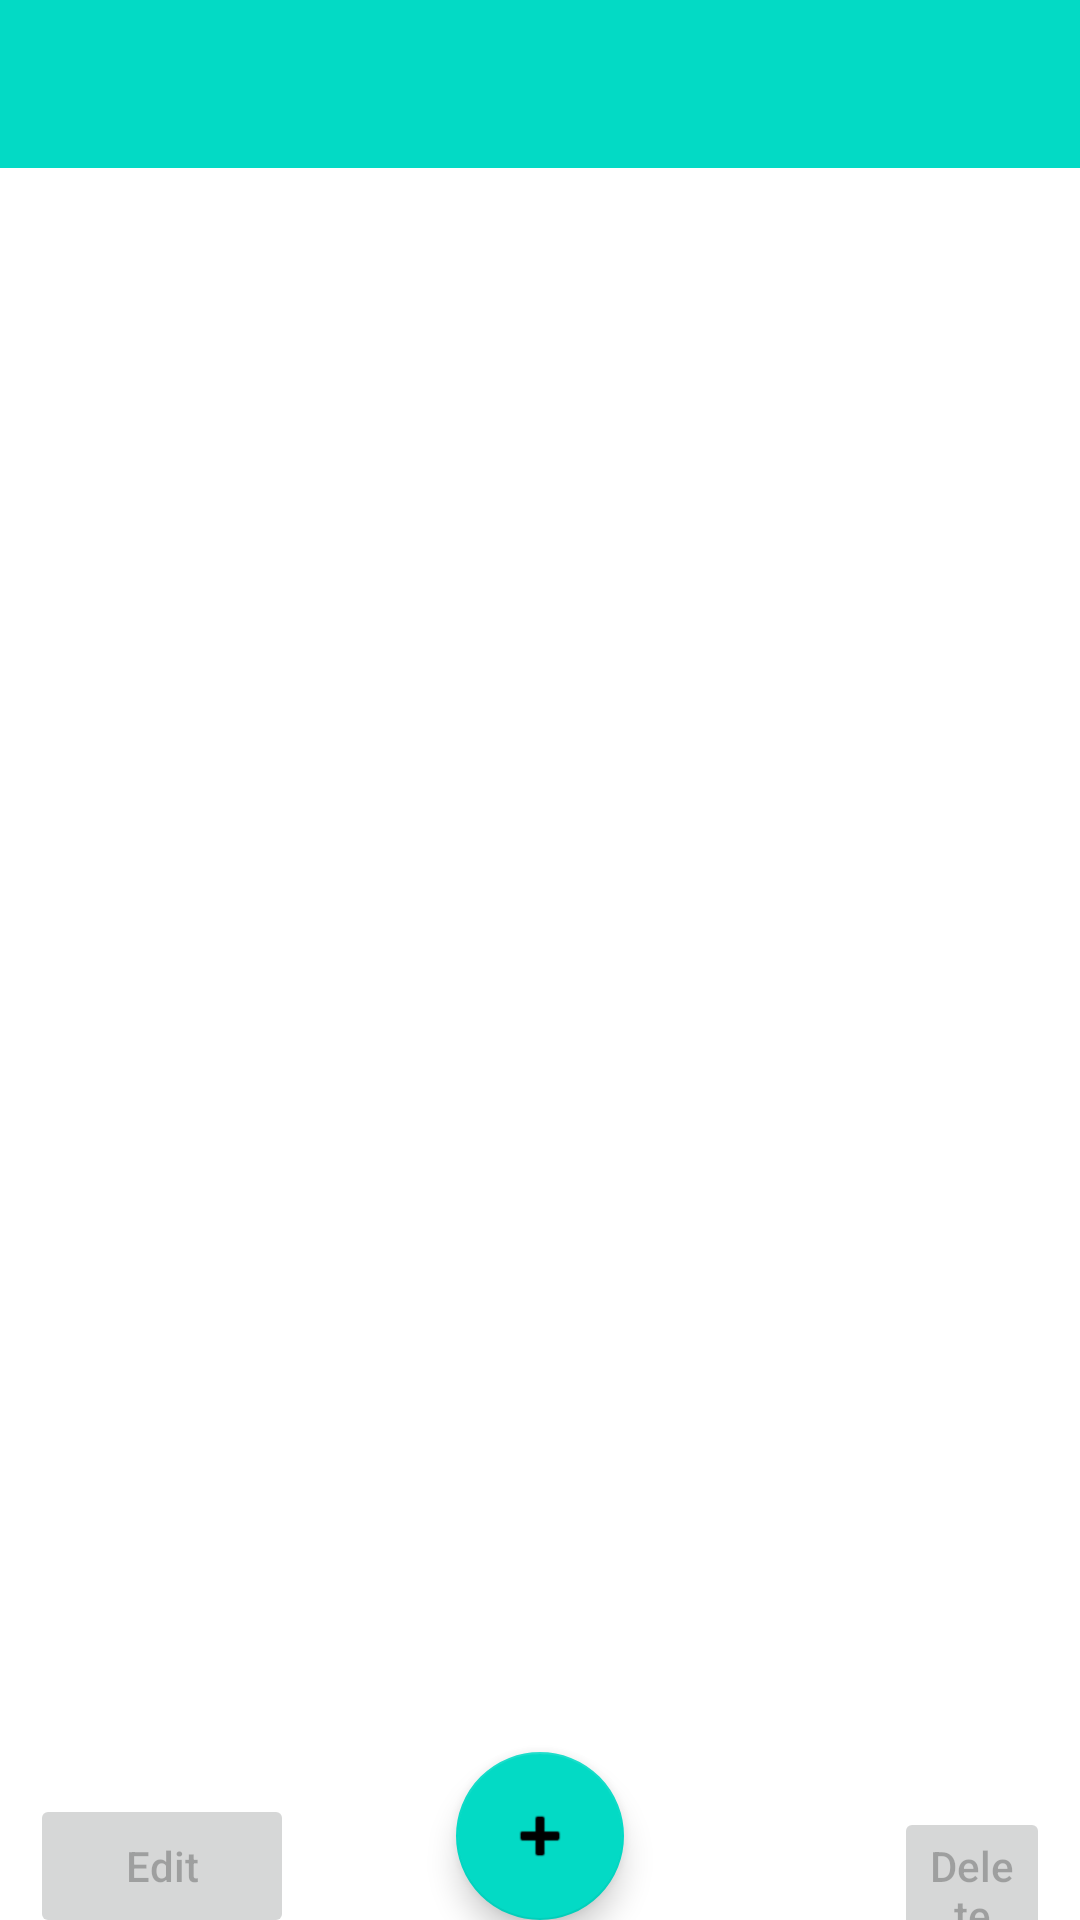

Here is an Android app screen rendered from its layout file. Give the layout XML and the strings, colors and styles it references.
<!-- AndroidManifest.xml: activity theme Theme.FriendlyReminder.NoActionBar -->
<!-- res/layout/activity_main.xml -->
<?xml version="1.0" encoding="utf-8"?>
<androidx.coordinatorlayout.widget.CoordinatorLayout xmlns:android="http://schemas.android.com/apk/res/android"
    xmlns:app="http://schemas.android.com/apk/res-auto"
    xmlns:tools="http://schemas.android.com/tools"
    android:layout_width="match_parent"
    android:layout_height="match_parent"
    tools:context=".MainActivity">

    <com.google.android.material.appbar.AppBarLayout
        android:layout_width="match_parent"
        android:layout_height="wrap_content"
        android:theme="@style/Theme.FriendlyReminder.AppBarOverlay">

    </com.google.android.material.appbar.AppBarLayout>

    <include
        layout="@layout/home_layout"
        android:layout_marginTop="60dp"
        android:layout_height="match_parent"
        android:layout_width="match_parent"/>

    <com.google.android.material.floatingactionbutton.FloatingActionButton
        android:id="@+id/fab"
        android:layout_width="wrap_content"
        android:layout_height="wrap_content"
        android:layout_gravity="bottom|center"
        android:layout_margin="@dimen/fab_margin"
        app:srcCompat="@android:drawable/ic_input_add" />



    <androidx.appcompat.widget.Toolbar
        android:id="@+id/toolbar"
        android:layout_width="match_parent"
        android:layout_height="?attr/actionBarSize"
        android:background="?attr/colorPrimary"
        app:popupTheme="@style/Theme.FriendlyReminder.PopupOverlay" />

</androidx.coordinatorlayout.widget.CoordinatorLayout>
<!-- res/layout/home_layout.xml (included above) -->
<?xml version="1.0" encoding="utf-8"?>
<androidx.constraintlayout.widget.ConstraintLayout xmlns:android="http://schemas.android.com/apk/res/android"
    xmlns:app="http://schemas.android.com/apk/res-auto"
    xmlns:tools="http://schemas.android.com/tools"
    android:layout_width="match_parent"
    android:layout_height="match_parent"
    >

    <androidx.recyclerview.widget.RecyclerView
        android:layout_width="match_parent"
        android:layout_height="550dp"
        android:layout_marginTop="10dp"
        android:id="@+id/reminder_list"
        app:layout_constraintBottom_toTopOf="@+id/button_holder_layout"
        app:layout_constraintTop_toTopOf="parent"
        android:scrollbars="vertical" />


    <LinearLayout
        android:id="@+id/button_holder_layout"
        android:layout_width="match_parent"
        android:layout_height="wrap_content"
        android:gravity="bottom"
        android:orientation="horizontal"
        app:layout_constraintBottom_toBottomOf="parent"
        app:layout_constraintEnd_toEndOf="parent"
        app:layout_constraintStart_toStartOf="parent"
        app:layout_constraintTop_toBottomOf="@+id/reminder_list"
        app:layout_constraintVertical_bias="0.991">

        <Button
            android:id="@+id/edit_reminder_button"
            android:layout_width="wrap_content"
            android:layout_height="wrap_content"
            android:layout_marginLeft="10dp"
            android:layout_marginRight="200dp"
            android:enabled="false"
            android:gravity="center"
            android:text="@string/edit_button_text"
            android:textAllCaps="false" />

        <Button
            android:id="@+id/delete_reminder_button"
            android:layout_width="wrap_content"
            android:layout_height="wrap_content"
            android:layout_marginRight="10dp"
            android:enabled="false"
            android:gravity="center"
            android:text="@string/delete_button_text"
            android:textAllCaps="false" />
    </LinearLayout>
</androidx.constraintlayout.widget.ConstraintLayout>
<!-- resources referenced by this layout -->
<resources>
  <string name="delete_button_text">Delete</string>
  <string name="edit_button_text">Edit</string>
  <style name="Theme.FriendlyReminder.AppBarOverlay" parent="ThemeOverlay.AppCompat.Dark.ActionBar" />
  <style name="Theme.FriendlyReminder.PopupOverlay" parent="ThemeOverlay.AppCompat.Light" />
  <style name="Theme.FriendlyReminder.NoActionBar">
          <item name="windowActionBar">false</item>
          <item name="windowNoTitle">true</item>
      </style>
</resources>
